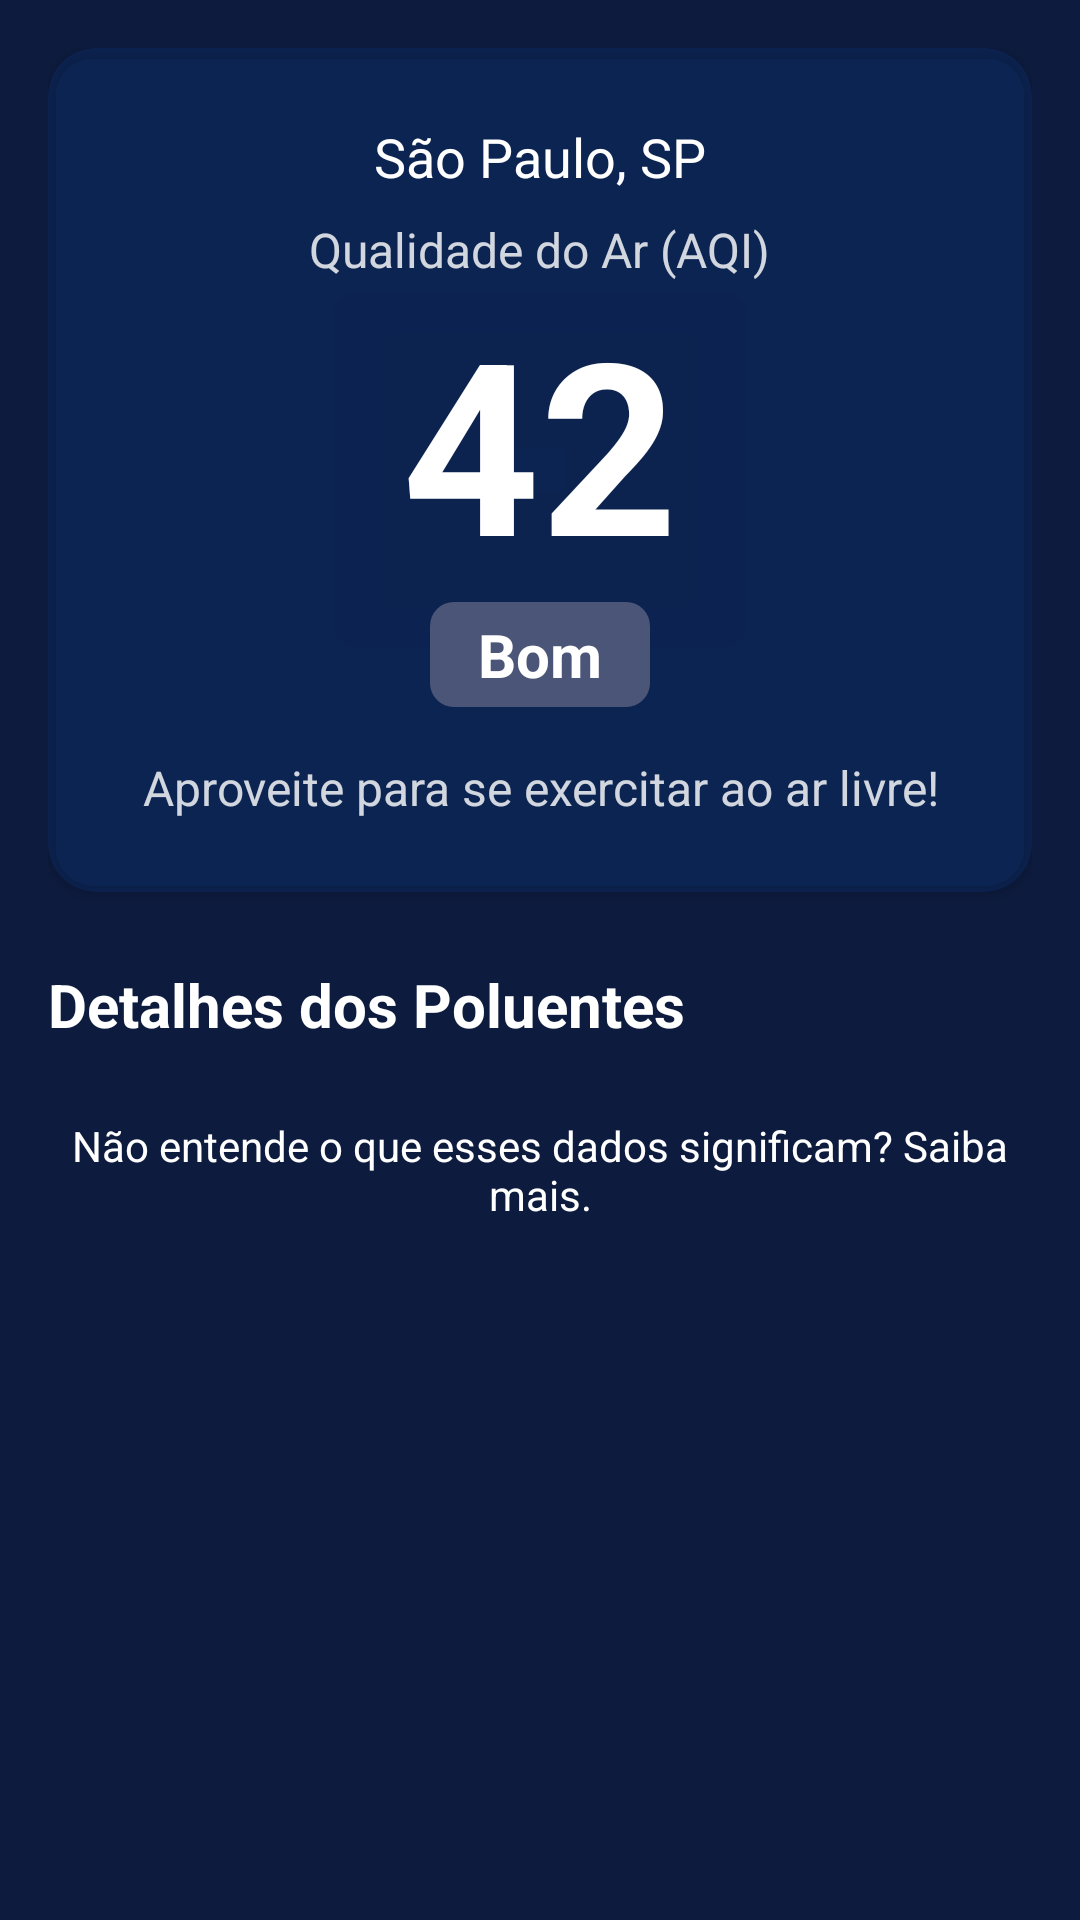

Android layout source for this screen:
<!-- AndroidManifest.xml: application theme Theme.ProjetoAsthmaSpace -->
<!-- res/layout/activity_tela_inicial.xml -->
<?xml version="1.0" encoding="utf-8"?>
<androidx.constraintlayout.widget.ConstraintLayout xmlns:android="http://schemas.android.com/apk/res/android"
    xmlns:app="http://schemas.android.com/apk/res-auto"
    xmlns:tools="http://schemas.android.com/tools"
    android:layout_width="match_parent"
    android:layout_height="match_parent"
    tools:context=".Presentation.ActivityView.TelaInicialFragment">

    
    <ImageView
        android:id="@+id/corFundo"
        android:layout_width="0dp"
        android:layout_height="0dp"
        android:background="@color/blue_navy"
        app:layout_constraintBottom_toBottomOf="parent"
        app:layout_constraintEnd_toEndOf="parent"
        app:layout_constraintStart_toStartOf="parent"
        app:layout_constraintTop_toTopOf="parent" />

    <ImageView
        android:id="@+id/imgFundo"
        android:layout_width="0dp"
        android:layout_height="0dp"
        android:alpha="0.08"
        android:scaleType="centerCrop"
        android:src="@drawable/fundo"
        app:layout_constraintBottom_toBottomOf="parent"
        app:layout_constraintEnd_toEndOf="parent"
        app:layout_constraintStart_toStartOf="parent"
        app:layout_constraintTop_toTopOf="parent" />

    <ScrollView
        android:layout_width="match_parent"
        android:layout_height="match_parent">

        <androidx.constraintlayout.widget.ConstraintLayout
            android:layout_width="match_parent"
            android:layout_height="wrap_content"
            android:padding="16dp">

            
            <androidx.cardview.widget.CardView
                android:id="@+id/card_principal"
                android:layout_width="0dp"
                android:layout_height="wrap_content"
                app:cardBackgroundColor="#330D47A1"
                app:cardCornerRadius="16dp"
                app:layout_constraintTop_toTopOf="parent"
                app:layout_constraintStart_toStartOf="parent"
                app:layout_constraintEnd_toEndOf="parent">

                <LinearLayout
                    android:layout_width="match_parent"
                    android:layout_height="wrap_content"
                    android:orientation="vertical"
                    android:padding="24dp"
                    android:gravity="center">

                    <TextView
                        android:id="@+id/text_localizacao"
                        android:layout_width="wrap_content"
                        android:layout_height="wrap_content"
                        android:layout_marginBottom="8dp"
                        android:text="São Paulo, SP"
                        android:textColor="@color/white"
                        android:textSize="18sp"/>

                    <TextView
                        android:id="@+id/text_aqi_titulo"
                        android:layout_width="wrap_content"
                        android:layout_height="wrap_content"
                        android:text="Qualidade do Ar (AQI)"
                        android:textColor="#D0FFFFFF"
                        android:textSize="16sp"/>

                    <TextView
                        android:id="@+id/text_aqi_valor"
                        android:layout_width="wrap_content"
                        android:layout_height="wrap_content"
                        android:text="42"
                        android:textColor="@color/white"
                        android:textSize="80sp"
                        android:textStyle="bold"/>

                    <TextView
                        android:id="@+id/text_aqi_status"
                        android:layout_width="wrap_content"
                        android:layout_height="wrap_content"
                        android:paddingHorizontal="16dp"
                        android:paddingVertical="4dp"
                        android:background="@drawable/fundo_text"
                        android:text="Bom"
                        android:textColor="@color/white"
                        android:textSize="20sp"
                        android:textStyle="bold"/>

                    <TextView
                        android:id="@+id/text_recomendacao"
                        android:layout_width="wrap_content"
                        android:layout_height="wrap_content"
                        android:layout_marginTop="16dp"
                        android:text="Aproveite para se exercitar ao ar livre!"
                        android:textAlignment="center"
                        android:textColor="#D0FFFFFF"
                        android:textSize="16sp" />

                </LinearLayout>

            </androidx.cardview.widget.CardView>

            <TextView
                android:id="@+id/detalhes_poluentes_title"
                android:layout_width="wrap_content"
                android:layout_height="wrap_content"
                android:layout_marginTop="24dp"
                android:text="Detalhes dos Poluentes"
                android:textColor="@color/white"
                android:textSize="20sp"
                android:textStyle="bold"
                app:layout_constraintStart_toStartOf="parent"
                app:layout_constraintTop_toBottomOf="@id/card_principal" />

            
            <androidx.recyclerview.widget.RecyclerView
                android:id="@+id/recycler_poluentes"
                android:layout_width="0dp"
                android:layout_height="wrap_content"
                android:layout_marginTop="8dp"
                android:nestedScrollingEnabled="false"
                app:layout_constraintTop_toBottomOf="@+id/detalhes_poluentes_title"
                app:layout_constraintStart_toStartOf="parent"
                app:layout_constraintEnd_toEndOf="parent"/>

            <TextView
                android:id="@+id/text_link_educativo"
                android:layout_width="0dp"
                android:layout_height="wrap_content"
                android:layout_marginTop="16dp"
                android:text="Não entende o que esses dados significam? Saiba mais."
                android:textAlignment="center"
                android:textColor="@color/white"
                android:textSize="14sp"
                android:pointerIcon="hand"
                app:layout_constraintTop_toBottomOf="@+id/recycler_poluentes"
                app:layout_constraintStart_toStartOf="parent"
                app:layout_constraintEnd_toEndOf="parent"/>

        </androidx.constraintlayout.widget.ConstraintLayout>

    </ScrollView>

</androidx.constraintlayout.widget.ConstraintLayout>
<!-- resources referenced by this layout -->
<resources>
  <color name="blue_navy">#FF0D1B3E</color>
  <color name="white">#FFFFFFFF</color>
  <!-- drawable fundo_text (drawable) -->
  <?xml version="1.0" encoding="utf-8"?>
  <shape xmlns:android="http://schemas.android.com/apk/res/android">
  
      <solid android:color="@color/gray_bluish"/>
      <corners android:radius="8dp"/>
  
  </shape>
  <style name="Theme.ProjetoAsthmaSpace" parent="Base.Theme.ProjetoAsthmaSpace" />
  <color name="gray_bluish">#FF4B5578</color>
  <style name="Base.Theme.ProjetoAsthmaSpace" parent="Theme.Material3.DayNight.NoActionBar">
          
          
      </style>
</resources>
